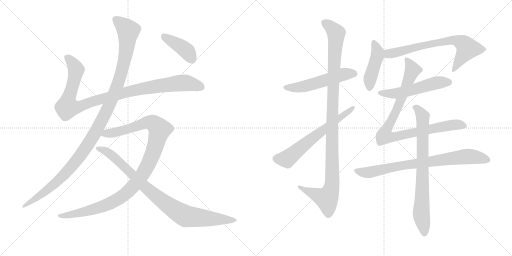
t = 0.00 s
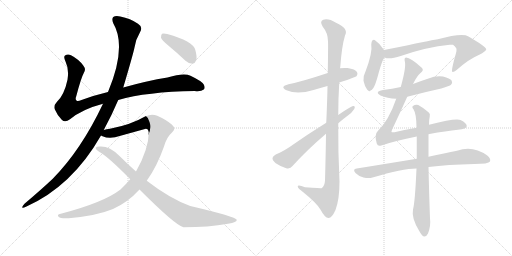
t = 2.49 s
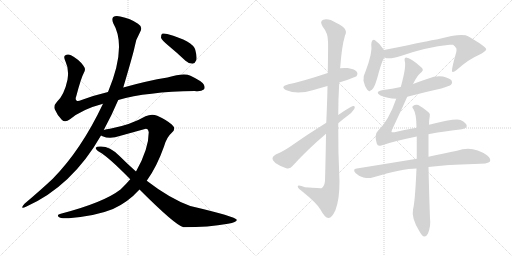
t = 4.99 s
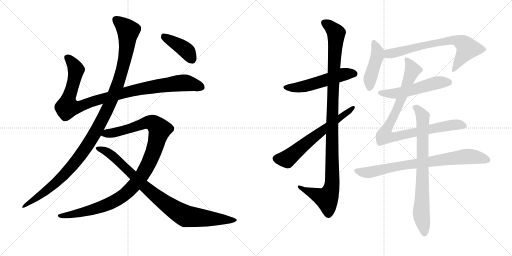
t = 7.48 s
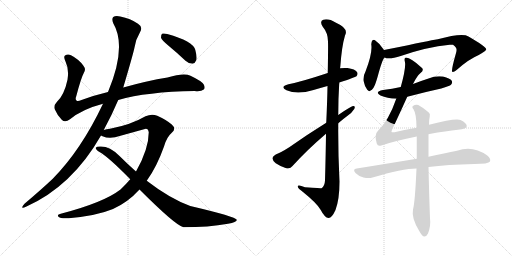
t = 9.97 s
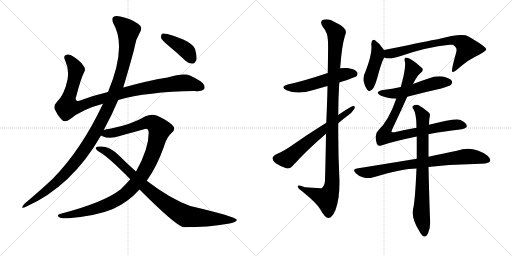
t = 12.46 s

The animated SVG that drew these frames (rendered in a browser with its animation timeline set to each time). Animation: 14 CSS @keyframes rules; one cycle of 12.46 s.

<svg version="1.1" viewBox="0 0 2048 1024" xmlns="http://www.w3.org/2000/svg">
  <g stroke="lightgray" stroke-dasharray="1,1" stroke-width="1" transform="scale(4, 4)">
    <line x1="0" y1="0" x2="256" y2="256"></line>
    <line x1="256" y1="0" x2="0" y2="256"></line>
    <line x1="128" y1="0" x2="128" y2="256"></line>
    <line x1="0" y1="128" x2="256" y2="128"></line>
    <line x1="256" y1="0" x2="512" y2="256"></line>
    <line x1="512" y1="0" x2="256" y2="256"></line>
    <line x1="384" y1="0" x2="384" y2="256"></line>
    <line x1="256" y1="128" x2="512" y2="128"></line>
  </g>
<g transform="scale(1, -1) translate(0, -850)">
   <style type="text/css">
    @keyframes keyframes0 {
      from {
       stroke: black;
       stroke-dashoffset: 1018;
       stroke-width: 128;
       }
       77% {
       animation-timing-function: step-end;
       stroke: black;
       stroke-dashoffset: 0;
       stroke-width: 128;
       }
       to {
       stroke: black;
       stroke-width: 1024;
       }
       }
       #make-me-a-hanzi-animation-0 {
         animation: keyframes0 1.078451s both;
         animation-delay: 0.000000s;
         animation-timing-function: linear;
       }
    @keyframes keyframes1 {
      from {
       stroke: black;
       stroke-dashoffset: 1170;
       stroke-width: 128;
       }
       79% {
       animation-timing-function: step-end;
       stroke: black;
       stroke-dashoffset: 0;
       stroke-width: 128;
       }
       to {
       stroke: black;
       stroke-width: 1024;
       }
       }
       #make-me-a-hanzi-animation-1 {
         animation: keyframes1 1.202148s both;
         animation-delay: 1.078451s;
         animation-timing-function: linear;
       }
    @keyframes keyframes2 {
      from {
       stroke: black;
       stroke-dashoffset: 1077;
       stroke-width: 128;
       }
       78% {
       animation-timing-function: step-end;
       stroke: black;
       stroke-dashoffset: 0;
       stroke-width: 128;
       }
       to {
       stroke: black;
       stroke-width: 1024;
       }
       }
       #make-me-a-hanzi-animation-2 {
         animation: keyframes2 1.126465s both;
         animation-delay: 2.280599s;
         animation-timing-function: linear;
       }
    @keyframes keyframes3 {
      from {
       stroke: black;
       stroke-dashoffset: 906;
       stroke-width: 128;
       }
       75% {
       animation-timing-function: step-end;
       stroke: black;
       stroke-dashoffset: 0;
       stroke-width: 128;
       }
       to {
       stroke: black;
       stroke-width: 1024;
       }
       }
       #make-me-a-hanzi-animation-3 {
         animation: keyframes3 0.987305s both;
         animation-delay: 3.407064s;
         animation-timing-function: linear;
       }
    @keyframes keyframes4 {
      from {
       stroke: black;
       stroke-dashoffset: 408;
       stroke-width: 128;
       }
       57% {
       animation-timing-function: step-end;
       stroke: black;
       stroke-dashoffset: 0;
       stroke-width: 128;
       }
       to {
       stroke: black;
       stroke-width: 1024;
       }
       }
       #make-me-a-hanzi-animation-4 {
         animation: keyframes4 0.582031s both;
         animation-delay: 4.394368s;
         animation-timing-function: linear;
       }
    @keyframes keyframes5 {
      from {
       stroke: black;
       stroke-dashoffset: 536;
       stroke-width: 128;
       }
       64% {
       animation-timing-function: step-end;
       stroke: black;
       stroke-dashoffset: 0;
       stroke-width: 128;
       }
       to {
       stroke: black;
       stroke-width: 1024;
       }
       }
       #make-me-a-hanzi-animation-5 {
         animation: keyframes5 0.686198s both;
         animation-delay: 4.976400s;
         animation-timing-function: linear;
       }
    @keyframes keyframes6 {
      from {
       stroke: black;
       stroke-dashoffset: 1100;
       stroke-width: 128;
       }
       78% {
       animation-timing-function: step-end;
       stroke: black;
       stroke-dashoffset: 0;
       stroke-width: 128;
       }
       to {
       stroke: black;
       stroke-width: 1024;
       }
       }
       #make-me-a-hanzi-animation-6 {
         animation: keyframes6 1.145182s both;
         animation-delay: 5.662598s;
         animation-timing-function: linear;
       }
    @keyframes keyframes7 {
      from {
       stroke: black;
       stroke-dashoffset: 635;
       stroke-width: 128;
       }
       67% {
       animation-timing-function: step-end;
       stroke: black;
       stroke-dashoffset: 0;
       stroke-width: 128;
       }
       to {
       stroke: black;
       stroke-width: 1024;
       }
       }
       #make-me-a-hanzi-animation-7 {
         animation: keyframes7 0.766764s both;
         animation-delay: 6.807780s;
         animation-timing-function: linear;
       }
    @keyframes keyframes8 {
      from {
       stroke: black;
       stroke-dashoffset: 442;
       stroke-width: 128;
       }
       59% {
       animation-timing-function: step-end;
       stroke: black;
       stroke-dashoffset: 0;
       stroke-width: 128;
       }
       to {
       stroke: black;
       stroke-width: 1024;
       }
       }
       #make-me-a-hanzi-animation-8 {
         animation: keyframes8 0.609701s both;
         animation-delay: 7.574544s;
         animation-timing-function: linear;
       }
    @keyframes keyframes9 {
      from {
       stroke: black;
       stroke-dashoffset: 707;
       stroke-width: 128;
       }
       70% {
       animation-timing-function: step-end;
       stroke: black;
       stroke-dashoffset: 0;
       stroke-width: 128;
       }
       to {
       stroke: black;
       stroke-width: 1024;
       }
       }
       #make-me-a-hanzi-animation-9 {
         animation: keyframes9 0.825358s both;
         animation-delay: 8.184245s;
         animation-timing-function: linear;
       }
    @keyframes keyframes10 {
      from {
       stroke: black;
       stroke-dashoffset: 532;
       stroke-width: 128;
       }
       63% {
       animation-timing-function: step-end;
       stroke: black;
       stroke-dashoffset: 0;
       stroke-width: 128;
       }
       to {
       stroke: black;
       stroke-width: 1024;
       }
       }
       #make-me-a-hanzi-animation-10 {
         animation: keyframes10 0.682943s both;
         animation-delay: 9.009603s;
         animation-timing-function: linear;
       }
    @keyframes keyframes11 {
      from {
       stroke: black;
       stroke-dashoffset: 918;
       stroke-width: 128;
       }
       75% {
       animation-timing-function: step-end;
       stroke: black;
       stroke-dashoffset: 0;
       stroke-width: 128;
       }
       to {
       stroke: black;
       stroke-width: 1024;
       }
       }
       #make-me-a-hanzi-animation-11 {
         animation: keyframes11 0.997070s both;
         animation-delay: 9.692546s;
         animation-timing-function: linear;
       }
    @keyframes keyframes12 {
      from {
       stroke: black;
       stroke-dashoffset: 789;
       stroke-width: 128;
       }
       72% {
       animation-timing-function: step-end;
       stroke: black;
       stroke-dashoffset: 0;
       stroke-width: 128;
       }
       to {
       stroke: black;
       stroke-width: 1024;
       }
       }
       #make-me-a-hanzi-animation-12 {
         animation: keyframes12 0.892090s both;
         animation-delay: 10.689616s;
         animation-timing-function: linear;
       }
    @keyframes keyframes13 {
      from {
       stroke: black;
       stroke-dashoffset: 774;
       stroke-width: 128;
       }
       72% {
       animation-timing-function: step-end;
       stroke: black;
       stroke-dashoffset: 0;
       stroke-width: 128;
       }
       to {
       stroke: black;
       stroke-width: 1024;
       }
       }
       #make-me-a-hanzi-animation-13 {
         animation: keyframes13 0.879883s both;
         animation-delay: 11.581706s;
         animation-timing-function: linear;
       }
</style>
<path d="M 473 450 Q 587 483 779 486 Q 804 483 815 492 Q 822 499 815 512 Q 808 525 762 547 Q 735 559 670 540 Q 589 527 493 500 L 432 482 Q 377 469 326 450 Q 310 443 306 448 Q 300 452 305 465 Q 324 538 336 560 Q 345 573 333 588 Q 315 613 284 629 Q 271 636 260 628 Q 253 624 262 604 Q 277 573 270 531 Q 257 470 228 443 Q 213 427 219 413 Q 228 391 247 371 Q 260 358 280 373 Q 328 413 412 435 L 473 450 Z" fill="lightgray"></path> 
<path d="M 415 330 Q 448 391 473 450 L 493 500 Q 533 635 538 660 Q 542 691 560 721 Q 573 742 552 755 Q 522 776 481 784 Q 462 788 453 782 Q 446 775 453 757 Q 508 664 432 482 L 412 435 Q 325 251 211 135 Q 162 89 98 35 Q 91 28 89 22 Q 88 15 104 23 Q 288 105 404 308 L 415 330 Z" fill="lightgray"></path> 
<path d="M 587 127 Q 627 182 656 264 Q 666 301 688 320 Q 706 335 687 352 Q 665 371 629 387 Q 607 396 582 385 Q 524 351 440 335 Q 425 334 415 330 C 386 324 376 317 404 308 Q 405 307 410 305 Q 440 292 482 307 L 576 333 Q 592 340 595 321 Q 595 254 544 164 L 521 133 Q 503 112 482 92 Q 415 40 243 -5 Q 225 -8 235 -18 Q 242 -25 275 -23 Q 387 -13 452 14 Q 512 41 558 92 L 587 127 Z" fill="lightgray"></path> 
<path d="M 558 92 Q 702 -52 734 -59 Q 834 -59 912 -45 Q 949 -39 947 -29 Q 944 -17 761 26 Q 679 56 587 127 L 544 164 Q 510 194 477 227 Q 440 264 404 264 Q 386 265 383 259 Q 382 252 398 242 Q 435 221 521 133 L 558 92 Z" fill="lightgray"></path> 
<path d="M 673 668 Q 707 640 742 607 Q 755 595 770 595 Q 780 596 785 609 Q 789 622 781 651 Q 772 685 669 714 Q 654 718 648 715 Q 644 711 644 699 Q 648 689 673 668 Z" fill="lightgray"></path> 
<path d="M 1357 520 Q 1421 541 1426 545 Q 1433 554 1428 562 Q 1421 574 1390 578 Q 1374 579 1360 577 L 1311 558 Q 1209 524 1154 513 Q 1117 503 1146 489 Q 1189 470 1254 490 Q 1281 499 1310 506 L 1357 520 Z" fill="lightgray"></path> 
<path d="M 1304 315 Q 1303 233 1300 128 Q 1299 106 1286 97 Q 1285 97 1220 101 Q 1189 113 1191 103 Q 1192 96 1212 82 Q 1269 36 1283 10 Q 1299 -21 1314 -22 Q 1327 -23 1342 10 Q 1358 53 1358 124 Q 1352 241 1353 357 L 1353 390 Q 1353 456 1357 520 L 1360 577 Q 1360 580 1361 581 Q 1367 665 1380 708 Q 1396 736 1344 759 Q 1313 778 1293 771 Q 1277 765 1291 743 Q 1312 718 1312 684 Q 1313 669 1311 558 L 1310 506 Q 1309 445 1305 359 L 1304 315 Z" fill="lightgray"></path> 
<path d="M 1305 359 Q 1226 310 1157 261 Q 1124 240 1103 232 Q 1091 226 1090 218 Q 1089 209 1103 197 Q 1122 184 1145 177 Q 1161 173 1170 186 Q 1230 252 1304 315 L 1353 357 Q 1371 373 1389 386 Q 1408 399 1417 414 Q 1423 427 1412 426 Q 1403 425 1353 390 L 1305 359 Z" fill="lightgray"></path> 
<path d="M 1536 650 Q 1521 675 1500 689 Q 1496 693 1490 689 Q 1486 685 1485 673 Q 1491 640 1462 564 Q 1452 546 1454 527 Q 1458 506 1469 491 Q 1478 481 1483 489 Q 1490 490 1498 507 Q 1502 514 1511 545 Q 1529 612 1538 620 C 1547 633 1547 633 1536 650 Z" fill="lightgray"></path> 
<path d="M 1538 620 Q 1557 611 1603 626 Q 1706 662 1799 671 Q 1806 672 1812 671 Q 1828 658 1826 651 Q 1827 647 1823 634 Q 1804 567 1809 563 Q 1816 560 1830 573 Q 1875 613 1915 630 Q 1946 646 1945 653 Q 1944 663 1874 704 Q 1850 720 1751 693 Q 1745 693 1597 662 Q 1566 656 1536 650 C 1507 644 1509 626 1538 620 Z" fill="lightgray"></path> 
<path d="M 1629 463 Q 1696 481 1765 496 Q 1799 506 1804 511 Q 1811 518 1807 527 Q 1800 537 1772 544 Q 1742 548 1714 536 Q 1683 526 1652 514 L 1603 502 Q 1569 495 1532 490 Q 1496 483 1522 468 Q 1549 456 1585 455 L 1629 463 Z" fill="lightgray"></path> 
<path d="M 1714 313 Q 1714 314 1718 314 Q 1785 326 1832 331 Q 1866 335 1867 345 Q 1868 357 1842 370 Q 1824 379 1716 351 L 1666 339 Q 1624 332 1578 321 Q 1568 320 1566 322 Q 1565 323 1569 333 Q 1591 379 1629 463 L 1652 514 Q 1667 545 1681 557 Q 1697 569 1688 578 Q 1643 620 1624 620 Q 1615 619 1620 601 Q 1624 577 1603 502 L 1585 455 Q 1555 368 1512 327 Q 1496 312 1507 276 Q 1511 263 1525 268 Q 1570 284 1667 304 L 1714 313 Z" fill="lightgray"></path> 
<path d="M 1714 182 Q 1789 192 1897 194 Q 1954 194 1960 204 Q 1964 216 1949 228 Q 1891 270 1828 247 Q 1780 238 1714 223 L 1667 215 Q 1558 197 1427 176 Q 1408 173 1423 157 Q 1436 144 1454 140 Q 1475 136 1490 140 Q 1611 176 1666 176 L 1714 182 Z" fill="lightgray"></path> 
<path d="M 1666 176 Q 1660 40 1652 12 Q 1645 -22 1677 -74 Q 1687 -93 1696 -96 Q 1706 -97 1712 -84 Q 1724 -53 1720 -24 Q 1716 87 1714 182 L 1714 223 Q 1714 268 1714 313 L 1716 351 Q 1716 372 1719 384 Q 1722 396 1714 401 Q 1692 420 1673 430 Q 1661 433 1652 426 Q 1646 422 1654 413 Q 1666 394 1666 339 L 1667 304 Q 1667 265 1667 215 L 1666 176 Z" fill="lightgray"></path> 
      <clipPath id="make-me-a-hanzi-clip-0">
      <path d="M 473 450 Q 587 483 779 486 Q 804 483 815 492 Q 822 499 815 512 Q 808 525 762 547 Q 735 559 670 540 Q 589 527 493 500 L 432 482 Q 377 469 326 450 Q 310 443 306 448 Q 300 452 305 465 Q 324 538 336 560 Q 345 573 333 588 Q 315 613 284 629 Q 271 636 260 628 Q 253 624 262 604 Q 277 573 270 531 Q 257 470 228 443 Q 213 427 219 413 Q 228 391 247 371 Q 260 358 280 373 Q 328 413 412 435 L 473 450 Z" fill="lightgray"></path>
      </clipPath>
      <path clip-path="url(#make-me-a-hanzi-clip-0)" d="M 270 620 L 303 574 L 289 500 L 272 452 L 270 421 L 321 425 L 491 478 L 627 505 L 747 518 L 804 501 " fill="none" id="make-me-a-hanzi-animation-0" stroke-dasharray="890 1780" stroke-linecap="round"></path>

      <clipPath id="make-me-a-hanzi-clip-1">
      <path d="M 415 330 Q 448 391 473 450 L 493 500 Q 533 635 538 660 Q 542 691 560 721 Q 573 742 552 755 Q 522 776 481 784 Q 462 788 453 782 Q 446 775 453 757 Q 508 664 432 482 L 412 435 Q 325 251 211 135 Q 162 89 98 35 Q 91 28 89 22 Q 88 15 104 23 Q 288 105 404 308 L 415 330 Z" fill="lightgray"></path>
      </clipPath>
      <path clip-path="url(#make-me-a-hanzi-clip-1)" d="M 462 773 L 513 727 L 504 640 L 474 519 L 411 375 L 351 270 L 272 168 L 195 94 L 96 27 " fill="none" id="make-me-a-hanzi-animation-1" stroke-dasharray="1042 2084" stroke-linecap="round"></path>

      <clipPath id="make-me-a-hanzi-clip-2">
      <path d="M 587 127 Q 627 182 656 264 Q 666 301 688 320 Q 706 335 687 352 Q 665 371 629 387 Q 607 396 582 385 Q 524 351 440 335 Q 425 334 415 330 C 386 324 376 317 404 308 Q 405 307 410 305 Q 440 292 482 307 L 576 333 Q 592 340 595 321 Q 595 254 544 164 L 521 133 Q 503 112 482 92 Q 415 40 243 -5 Q 225 -8 235 -18 Q 242 -25 275 -23 Q 387 -13 452 14 Q 512 41 558 92 L 587 127 Z" fill="lightgray"></path>
      </clipPath>
      <path clip-path="url(#make-me-a-hanzi-clip-2)" d="M 410 312 L 469 322 L 598 361 L 613 357 L 639 332 L 612 237 L 588 183 L 552 127 L 504 76 L 460 46 L 404 22 L 283 -10 L 242 -13 " fill="none" id="make-me-a-hanzi-animation-2" stroke-dasharray="949 1898" stroke-linecap="round"></path>

      <clipPath id="make-me-a-hanzi-clip-3">
      <path d="M 558 92 Q 702 -52 734 -59 Q 834 -59 912 -45 Q 949 -39 947 -29 Q 944 -17 761 26 Q 679 56 587 127 L 544 164 Q 510 194 477 227 Q 440 264 404 264 Q 386 265 383 259 Q 382 252 398 242 Q 435 221 521 133 L 558 92 Z" fill="lightgray"></path>
      </clipPath>
      <path clip-path="url(#make-me-a-hanzi-clip-3)" d="M 389 257 L 438 236 L 583 98 L 655 41 L 730 -8 L 744 -15 L 804 -22 L 943 -31 " fill="none" id="make-me-a-hanzi-animation-3" stroke-dasharray="778 1556" stroke-linecap="round"></path>

      <clipPath id="make-me-a-hanzi-clip-4">
      <path d="M 673 668 Q 707 640 742 607 Q 755 595 770 595 Q 780 596 785 609 Q 789 622 781 651 Q 772 685 669 714 Q 654 718 648 715 Q 644 711 644 699 Q 648 689 673 668 Z" fill="lightgray"></path>
      </clipPath>
      <path clip-path="url(#make-me-a-hanzi-clip-4)" d="M 653 709 L 747 646 L 767 613 " fill="none" id="make-me-a-hanzi-animation-4" stroke-dasharray="280 560" stroke-linecap="round"></path>

      <clipPath id="make-me-a-hanzi-clip-5">
      <path d="M 1357 520 Q 1421 541 1426 545 Q 1433 554 1428 562 Q 1421 574 1390 578 Q 1374 579 1360 577 L 1311 558 Q 1209 524 1154 513 Q 1117 503 1146 489 Q 1189 470 1254 490 Q 1281 499 1310 506 L 1357 520 Z" fill="lightgray"></path>
      </clipPath>
      <path clip-path="url(#make-me-a-hanzi-clip-5)" d="M 1147 502 L 1208 502 L 1369 552 L 1419 554 " fill="none" id="make-me-a-hanzi-animation-5" stroke-dasharray="408 816" stroke-linecap="round"></path>

      <clipPath id="make-me-a-hanzi-clip-6">
      <path d="M 1304 315 Q 1303 233 1300 128 Q 1299 106 1286 97 Q 1285 97 1220 101 Q 1189 113 1191 103 Q 1192 96 1212 82 Q 1269 36 1283 10 Q 1299 -21 1314 -22 Q 1327 -23 1342 10 Q 1358 53 1358 124 Q 1352 241 1353 357 L 1353 390 Q 1353 456 1357 520 L 1360 577 Q 1360 580 1361 581 Q 1367 665 1380 708 Q 1396 736 1344 759 Q 1313 778 1293 771 Q 1277 765 1291 743 Q 1312 718 1312 684 Q 1313 669 1311 558 L 1310 506 Q 1309 445 1305 359 L 1304 315 Z" fill="lightgray"></path>
      </clipPath>
      <path clip-path="url(#make-me-a-hanzi-clip-6)" d="M 1300 756 L 1325 741 L 1344 717 L 1329 383 L 1329 116 L 1322 85 L 1307 56 L 1197 101 " fill="none" id="make-me-a-hanzi-animation-6" stroke-dasharray="972 1944" stroke-linecap="round"></path>

      <clipPath id="make-me-a-hanzi-clip-7">
      <path d="M 1305 359 Q 1226 310 1157 261 Q 1124 240 1103 232 Q 1091 226 1090 218 Q 1089 209 1103 197 Q 1122 184 1145 177 Q 1161 173 1170 186 Q 1230 252 1304 315 L 1353 357 Q 1371 373 1389 386 Q 1408 399 1417 414 Q 1423 427 1412 426 Q 1403 425 1353 390 L 1305 359 Z" fill="lightgray"></path>
      </clipPath>
      <path clip-path="url(#make-me-a-hanzi-clip-7)" d="M 1103 216 L 1147 214 L 1412 419 " fill="none" id="make-me-a-hanzi-animation-7" stroke-dasharray="507 1014" stroke-linecap="round"></path>

      <clipPath id="make-me-a-hanzi-clip-8">
      <path d="M 1536 650 Q 1521 675 1500 689 Q 1496 693 1490 689 Q 1486 685 1485 673 Q 1491 640 1462 564 Q 1452 546 1454 527 Q 1458 506 1469 491 Q 1478 481 1483 489 Q 1490 490 1498 507 Q 1502 514 1511 545 Q 1529 612 1538 620 C 1547 633 1547 633 1536 650 Z" fill="lightgray"></path>
      </clipPath>
      <path clip-path="url(#make-me-a-hanzi-clip-8)" d="M 1495 682 L 1508 654 L 1510 628 L 1481 540 L 1478 504 " fill="none" id="make-me-a-hanzi-animation-8" stroke-dasharray="314 628" stroke-linecap="round"></path>

      <clipPath id="make-me-a-hanzi-clip-9">
      <path d="M 1538 620 Q 1557 611 1603 626 Q 1706 662 1799 671 Q 1806 672 1812 671 Q 1828 658 1826 651 Q 1827 647 1823 634 Q 1804 567 1809 563 Q 1816 560 1830 573 Q 1875 613 1915 630 Q 1946 646 1945 653 Q 1944 663 1874 704 Q 1850 720 1751 693 Q 1745 693 1597 662 Q 1566 656 1536 650 C 1507 644 1509 626 1538 620 Z" fill="lightgray"></path>
      </clipPath>
      <path clip-path="url(#make-me-a-hanzi-clip-9)" d="M 1545 643 L 1556 635 L 1766 684 L 1825 688 L 1856 674 L 1869 656 L 1813 566 " fill="none" id="make-me-a-hanzi-animation-9" stroke-dasharray="579 1158" stroke-linecap="round"></path>

      <clipPath id="make-me-a-hanzi-clip-10">
      <path d="M 1629 463 Q 1696 481 1765 496 Q 1799 506 1804 511 Q 1811 518 1807 527 Q 1800 537 1772 544 Q 1742 548 1714 536 Q 1683 526 1652 514 L 1603 502 Q 1569 495 1532 490 Q 1496 483 1522 468 Q 1549 456 1585 455 L 1629 463 Z" fill="lightgray"></path>
      </clipPath>
      <path clip-path="url(#make-me-a-hanzi-clip-10)" d="M 1524 480 L 1586 477 L 1741 518 L 1795 521 " fill="none" id="make-me-a-hanzi-animation-10" stroke-dasharray="404 808" stroke-linecap="round"></path>

      <clipPath id="make-me-a-hanzi-clip-11">
      <path d="M 1714 313 Q 1714 314 1718 314 Q 1785 326 1832 331 Q 1866 335 1867 345 Q 1868 357 1842 370 Q 1824 379 1716 351 L 1666 339 Q 1624 332 1578 321 Q 1568 320 1566 322 Q 1565 323 1569 333 Q 1591 379 1629 463 L 1652 514 Q 1667 545 1681 557 Q 1697 569 1688 578 Q 1643 620 1624 620 Q 1615 619 1620 601 Q 1624 577 1603 502 L 1585 455 Q 1555 368 1512 327 Q 1496 312 1507 276 Q 1511 263 1525 268 Q 1570 284 1667 304 L 1714 313 Z" fill="lightgray"></path>
      </clipPath>
      <path clip-path="url(#make-me-a-hanzi-clip-11)" d="M 1627 612 L 1650 570 L 1609 461 L 1537 306 L 1557 301 L 1586 304 L 1778 346 L 1824 351 L 1858 347 " fill="none" id="make-me-a-hanzi-animation-11" stroke-dasharray="790 1580" stroke-linecap="round"></path>

      <clipPath id="make-me-a-hanzi-clip-12">
      <path d="M 1714 182 Q 1789 192 1897 194 Q 1954 194 1960 204 Q 1964 216 1949 228 Q 1891 270 1828 247 Q 1780 238 1714 223 L 1667 215 Q 1558 197 1427 176 Q 1408 173 1423 157 Q 1436 144 1454 140 Q 1475 136 1490 140 Q 1611 176 1666 176 L 1714 182 Z" fill="lightgray"></path>
      </clipPath>
      <path clip-path="url(#make-me-a-hanzi-clip-12)" d="M 1426 166 L 1481 161 L 1607 188 L 1857 224 L 1891 224 L 1951 209 " fill="none" id="make-me-a-hanzi-animation-12" stroke-dasharray="661 1322" stroke-linecap="round"></path>

      <clipPath id="make-me-a-hanzi-clip-13">
      <path d="M 1666 176 Q 1660 40 1652 12 Q 1645 -22 1677 -74 Q 1687 -93 1696 -96 Q 1706 -97 1712 -84 Q 1724 -53 1720 -24 Q 1716 87 1714 182 L 1714 223 Q 1714 268 1714 313 L 1716 351 Q 1716 372 1719 384 Q 1722 396 1714 401 Q 1692 420 1673 430 Q 1661 433 1652 426 Q 1646 422 1654 413 Q 1666 394 1666 339 L 1667 304 Q 1667 265 1667 215 L 1666 176 Z" fill="lightgray"></path>
      </clipPath>
      <path clip-path="url(#make-me-a-hanzi-clip-13)" d="M 1660 421 L 1691 385 L 1685 -4 L 1698 -84 " fill="none" id="make-me-a-hanzi-animation-13" stroke-dasharray="646 1292" stroke-linecap="round"></path>

</g>
</svg>
